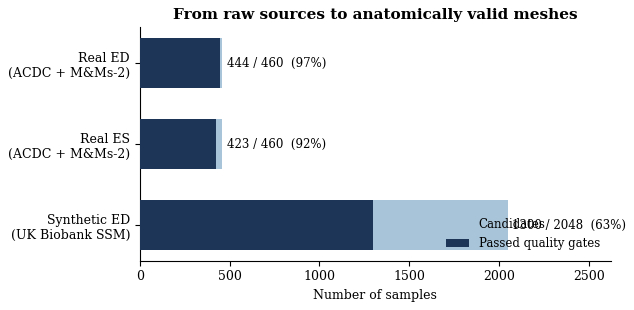

Write the Python code that produced this figure. (Note: this script raises an exception after producing the figure.)
"""
Generate two publication-quality figures for the dataset chapter:
  - images/dataset_pipeline.pdf : source patients -> valid meshes (attrition)
  - images/dataset_splits.pdf   : train/val/test composition per data group

All counts are taken directly from the dataset-preparation notebooks
(datasetED_real, datasetES_real, datasetED_ssm). No values are invented.
"""
import numpy as np
import matplotlib.pyplot as plt
from matplotlib.patches import Patch

plt.rcParams.update({
    "font.family": "serif",
    "font.size": 9,
    "axes.titlesize": 11,
    "axes.titleweight": "bold",
    "axes.spines.top": False,
    "axes.spines.right": False,
    "figure.dpi": 300,
    "savefig.dpi": 300,
    "savefig.bbox": "tight",
    "savefig.pad_inches": 0.08,
})

COL_INDEXED = "#a8c4d9"   # light steel
COL_VALID = "#1d3557"     # deep navy
COL_TRAIN = "#2a6f97"
COL_VAL = "#61a5c2"
COL_TEST = "#f4a261"
COL_SSM = "#457b9d"

# ──────────────────────────────────────────────────────────────────────
# Counts from the notebooks
# ──────────────────────────────────────────────────────────────────────
# Real data: 460 patients indexed (ACDC 100 + M&Ms-2 360).
INDEXED = 460
ED_VALID = 444          # datasetED_real: PyG samples
ES_VALID = 423          # datasetES_real: PyG samples
# Synthetic ED (SSM): 1300 accepted out of 2048 candidates.
SSM_SAMPLED = 2048
SSM_ACCEPTED = 1300

# Splits (train / val / test)
ED_SPLIT = (310, 67, 67)
ES_SPLIT = (338, 66, 19)


# ══════════════════════════════════════════════════════════════════════
# Figure 1 — attrition from indexed patients to valid meshes
# ══════════════════════════════════════════════════════════════════════
def fig_pipeline():
    fig, ax = plt.subplots(figsize=(6.4, 3.2))

    groups = ["Real ED\n(ACDC + M&Ms-2)", "Real ES\n(ACDC + M&Ms-2)",
              "Synthetic ED\n(UK Biobank SSM)"]
    y = np.arange(len(groups))[::-1]
    h = 0.62

    starting = [INDEXED, INDEXED, SSM_SAMPLED]
    kept = [ED_VALID, ES_VALID, SSM_ACCEPTED]

    ax.barh(y, starting, height=h, color=COL_INDEXED,
            label="Candidates", zorder=2)
    ax.barh(y, kept, height=h, color=COL_VALID,
            label="Passed quality gates", zorder=3)

    for yi, s, k in zip(y, starting, kept):
        pct = 100.0 * k / s
        ax.text(s + 25, yi, f"{k} / {s}  ({pct:.0f}%)",
                va="center", ha="left", fontsize=8.5)

    ax.set_yticks(y)
    ax.set_yticklabels(groups)
    ax.set_xlabel("Number of samples")
    ax.set_xlim(0, SSM_SAMPLED * 1.28)
    ax.set_title("From raw sources to anatomically valid meshes")
    ax.legend(loc="lower right", frameon=False, fontsize=8.5)
    fig.tight_layout()
    fig.savefig("images/dataset_pipeline.pdf")
    plt.close(fig)


# ══════════════════════════════════════════════════════════════════════
# Figure 2 — train / val / test composition per group
# ══════════════════════════════════════════════════════════════════════
def fig_splits():
    fig, ax = plt.subplots(figsize=(6.4, 3.2))

    labels = ["Real ED", "Real ES"]
    x = np.arange(len(labels))
    w = 0.55

    train = np.array([ED_SPLIT[0], ES_SPLIT[0]])
    val = np.array([ED_SPLIT[1], ES_SPLIT[1]])
    test = np.array([ED_SPLIT[2], ES_SPLIT[2]])

    ax.bar(x, train, w, color=COL_TRAIN, label="Train", zorder=3)
    ax.bar(x, val, w, bottom=train, color=COL_VAL, label="Validation", zorder=3)
    ax.bar(x, test, w, bottom=train + val, color=COL_TEST, label="Test", zorder=3)

    totals = train + val + test
    for xi, (t, v, te, tot) in enumerate(zip(train, val, test, totals)):
        ax.text(xi, t / 2, str(t), ha="center", va="center",
                color="white", fontsize=8.5)
        ax.text(xi, t + v / 2, str(v), ha="center", va="center",
                color="white", fontsize=8.5)
        ax.text(xi, t + v + te / 2, str(te), ha="center", va="center",
                color="#333333", fontsize=8.5)
        ax.text(xi, tot + 6, f"n = {tot}", ha="center", va="bottom",
                fontsize=8.5, fontweight="bold")

    ax.set_xticks(x)
    ax.set_xticklabels(labels)
    ax.set_ylabel("Patients")
    ax.set_ylim(0, max(totals) * 1.18)
    ax.set_title("Patient-level train / validation / test split")
    ax.legend(loc="upper left", frameon=False, fontsize=8.5, ncol=3)
    fig.tight_layout()
    fig.savefig("images/dataset_splits.pdf")
    plt.close(fig)


if __name__ == "__main__":
    fig_pipeline()
    fig_splits()
    print("Wrote images/dataset_pipeline.pdf and images/dataset_splits.pdf")
